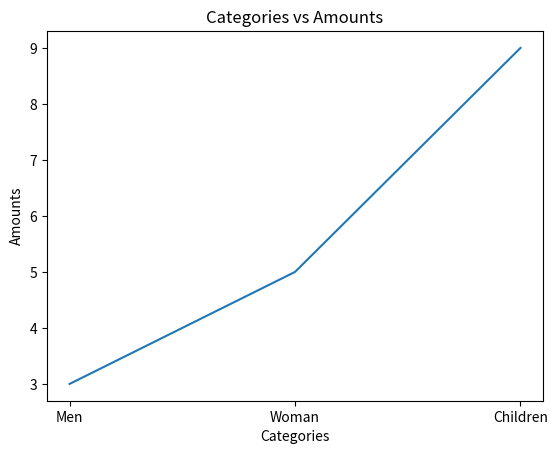

This chart was generated by the following Python code:
import matplotlib.pyplot as plt

plt.figure()
plt.xlabel("Categories")
plt.ylabel("Amounts")
plt.title("Categories vs Amounts")


lines = plt.plot(["Men", "Woman", "Children"], [3, 5, 9])
plt.show()